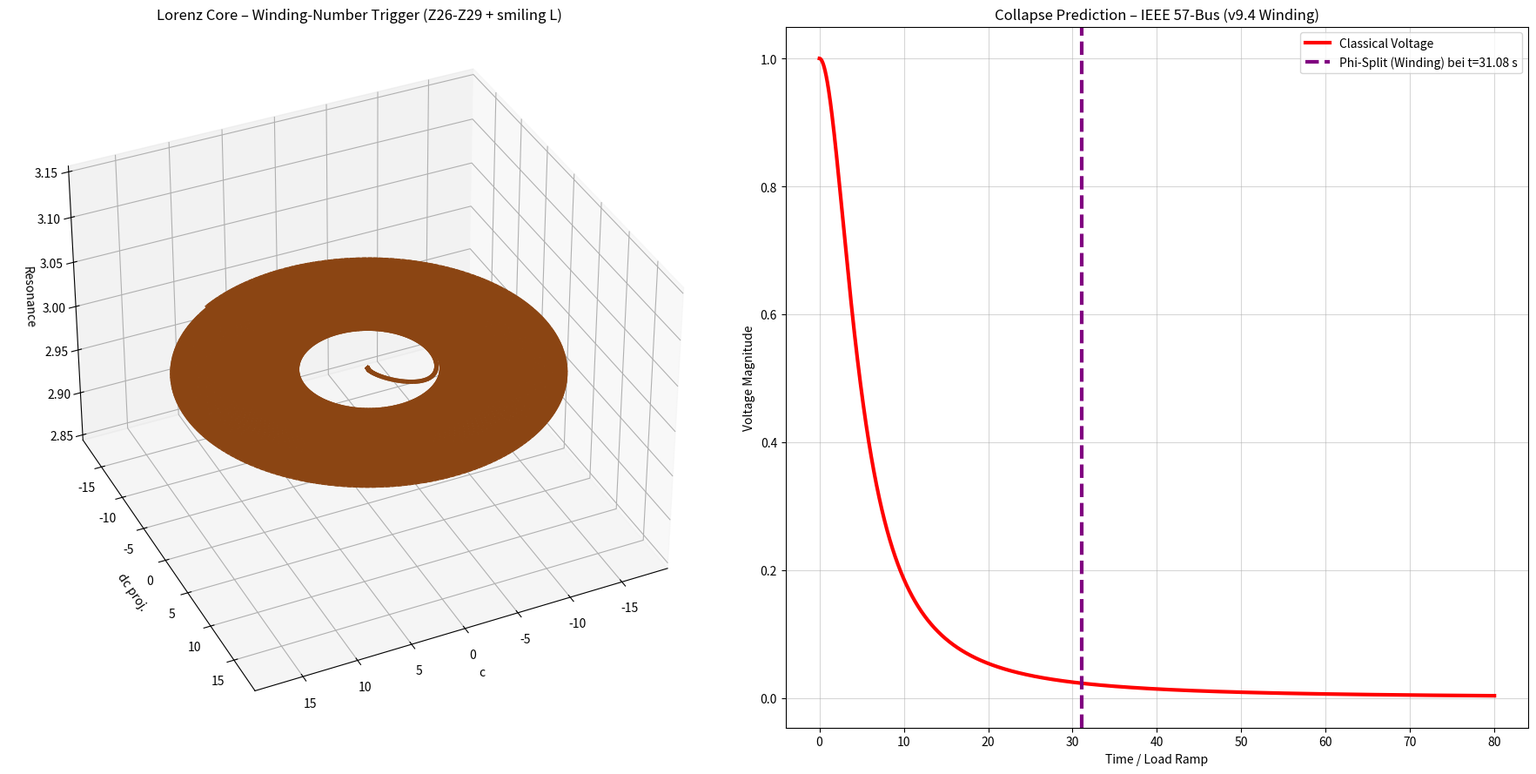

This figure's Python source:
"""
NEXAH IEEE 57-Bus — LORENZ TUNABLE v9.4
WINDING-NUMBER TRIGGER – Feintuning auf Z29/Z30 (Threshold 17.8)
"""

import numpy as np
from scipy.integrate import solve_ivp
import matplotlib.pyplot as plt
from mpl_toolkits.mplot3d import Axes3D

winding_threshold = 17.8     # Feintuning

PHI_NAMES = ["Neutral", "Forward1", "Forward2", "Reverse1", "Reverse2"]
PHI_COLORS = ['#8B4513', '#1f77b4', '#FFCC00', '#d62728', '#9467bd']

def nexah_lorenz_ode(t, x, params):
    c, dc, phi_idx = x
    phi = int(phi_idx)

    sigma = 10.0
    rho   = 28.0
    beta  = 8.0 / 3.0

    lorenz_x = sigma * (dc - c)
    lorenz_y = c * (rho - phi_idx) - dc
    lorenz_z = c * dc - beta * phi_idx

    field_force = lorenz_x + 0.38 * lorenz_y

    p_drive = [0.0, 0.85, 1.48, -1.0, -1.7][phi]

    q = params.get('Q', 1.62)
    coupling = 1.0 + 1.4 * q
    kuramoto = sum(coupling * np.sin(2 * np.pi * (phi - i) / 5.0) for i in range(5))

    vdp_force = 0.9 * dc * (1.0 - c**2)

    chirp = 1.0 + 0.032 * t
    angle_main = 2 * np.pi * t / 3.2 * chirp + phi * 1.35
    direction = -1.0 if phi >= 2 else 1.0
    angle = direction * angle_main * (1729 / 1000.0)

    compass_op = 0.92 * np.sin(angle) * np.cos(angle * 1.618)

    ring_offset = 1.72 * np.sin(angle + 2.1) + 1.28 * np.sin(angle - 2.1) if phi >= 2 else 0.0

    contraction = 1.0 - 0.28 * np.tanh((t - 34.0) * 0.35)

    branch_angle = angle % (2 * np.pi)
    branch_pulse = 3.1 * np.sin(13 * branch_angle) if phi == 2 and ((1.68 < branch_angle < 2.42) or (4.78 < branch_angle < 5.52)) else 0.0

    resonance = np.sin(phi * np.pi * np.sqrt(2)) * 6.1
    inversion = 0.04 + 0.96 * np.tanh((phi - 1.9) * 9.0) if phi >= 3 else 1.0

    d_phi = resonance * 2.9
    d_c  = dc * contraction

    slow_start = 1.0 / (1.0 + np.exp(-0.55 * (t - 36.0)))

    d_dc = (field_force + p_drive + kuramoto + vdp_force + compass_op + ring_offset + branch_pulse) * inversion * contraction
    d_dc += 0.195 * t * 1.18 * slow_start

    if t > 32.0:
        d_dc += 4.5 * slow_start

    return [d_c, d_dc, d_phi]

def classical_voltage(load_factor):
    return 1.0 / (1.0 + 1.15 * load_factor**2)

if __name__ == "__main__":
    print(f"🚀 NEXAH IEEE 57-Bus — LORENZ TUNABLE v9.4 (Winding-Number Trigger = {winding_threshold})")

    params = {'Q': 1.62}
    x0 = [0.05, 0.0, 0]

    sol = solve_ivp(
        fun=lambda t, x: nexah_lorenz_ode(t, x, params),
        t_span=(0, 80),
        y0=x0,
        method='RK45',
        rtol=1e-6,
        max_step=0.012
    )

    t = sol.t
    c = sol.y[0]
    dc = sol.y[1]
    phi_idx = np.round(sol.y[2]).astype(int).clip(0, 4)

    # WINDING NUMBER
    theta = t * 3.6
    x_traj = c * np.cos(theta)
    y_traj = c * np.sin(theta)
    angles = np.arctan2(y_traj, x_traj)
    unwrapped = np.unwrap(angles)
    winding_number = (unwrapped - unwrapped[0]) / (2 * np.pi)

    print(f"Maximaler Drift = {abs(dc).max():.3f}")
    print(f"Maximaler Winding Number = {winding_number[-1]:.2f}")

    load_factor = 0.195 * t
    classical_voltage_curve = classical_voltage(load_factor)

    if np.any(winding_number > winding_threshold):
        switch_idx = np.where(winding_number > winding_threshold)[0][0]
        switch_time = t[switch_idx]
        lead = 80 - switch_time
        print(f"✅ Phi-Split (Winding-Trigger) bei t = {switch_time:.2f} s")
        print(f"   → Vorsprung: {lead:.2f} s")
    else:
        print("❌ Kein Phi-Split – Winding Threshold noch zu hoch")

    fig = plt.figure(figsize=(18, 9))
    ax3d = fig.add_subplot(121, projection='3d')
    x = c * np.cos(theta)
    y = c * np.sin(theta)
    z = np.sin(phi_idx * np.pi * np.sqrt(2)) * 4.5 + 3.0

    colors = [PHI_COLORS[p] for p in phi_idx]
    for i in range(len(t)-1):
        ax3d.plot(x[i:i+2], y[i:i+2], z[i:i+2], color=colors[i], linewidth=3.5, alpha=0.95)

    ax3d.set_title("Lorenz Core – Winding-Number Trigger (Z26-Z29 + smiling L)")
    ax3d.set_xlabel("c")
    ax3d.set_ylabel("dc proj.")
    ax3d.set_zlabel("Resonance")
    ax3d.view_init(elev=35, azim=65)

    ax2d = fig.add_subplot(122)
    ax2d.plot(t, classical_voltage_curve, color='red', linewidth=3, label="Classical Voltage")
    ax2d.set_title("Collapse Prediction – IEEE 57-Bus (v9.4 Winding)")
    ax2d.set_xlabel("Time / Load Ramp")
    ax2d.set_ylabel("Voltage Magnitude")
    ax2d.grid(True, alpha=0.5)

    if np.any(winding_number > winding_threshold):
        ax2d.axvline(x=switch_time, color='purple', linestyle='--', linewidth=3, 
                     label=f'Phi-Split (Winding) bei t={switch_time:.2f} s')

    ax2d.legend()
    plt.tight_layout()
    plt.savefig(f"ieee57_lorenz_tunable_v9.4_winding_{winding_threshold}.png", dpi=420, bbox_inches='tight')
    print(f"📸 Plot gespeichert als: ieee57_lorenz_tunable_v9.4_winding_{winding_threshold}.png")
    plt.show()
